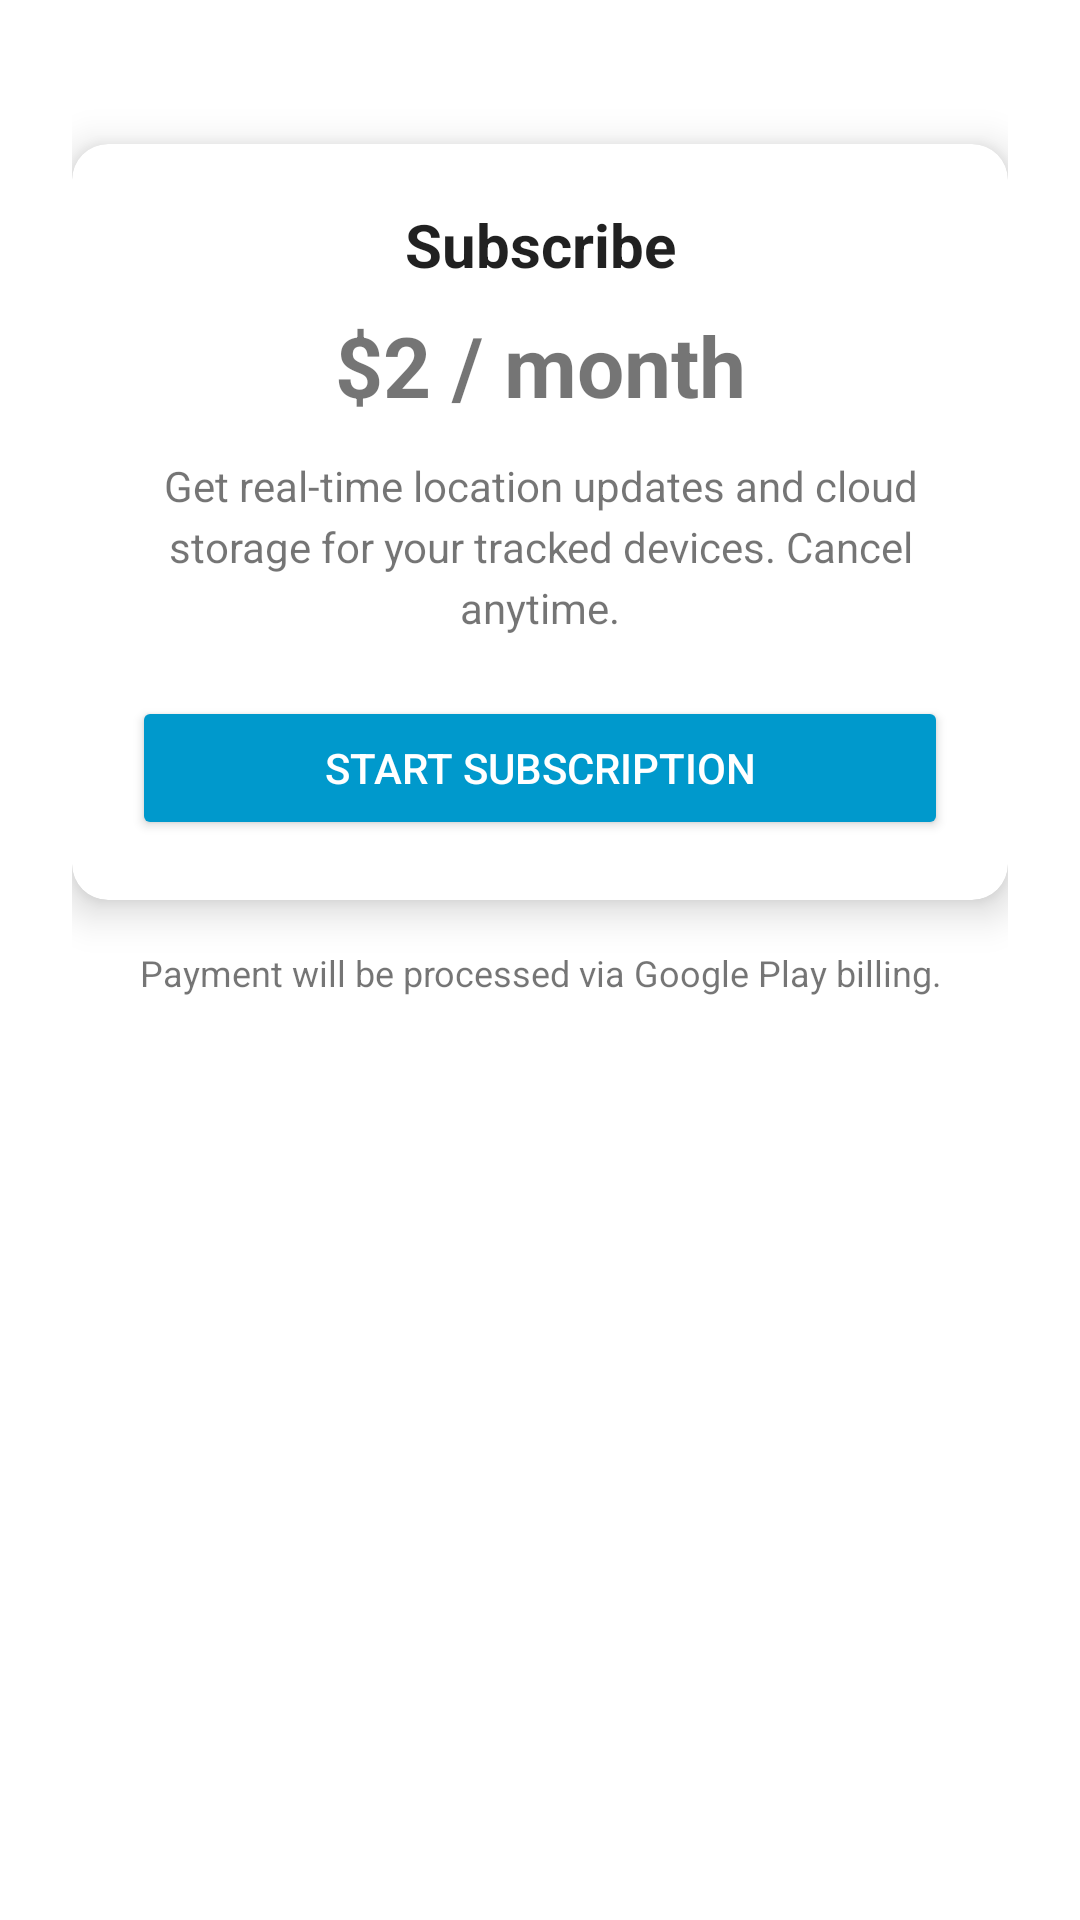

Reconstruct the res/layout file that produces this screen, plus the resources it refers to.
<!-- AndroidManifest.xml: activity theme Theme.LocationTracker.NoActionBar -->
<!-- res/layout/activity_subscription.xml -->
<?xml version="1.0" encoding="utf-8"?>
<androidx.constraintlayout.widget.ConstraintLayout xmlns:android="http://schemas.android.com/apk/res/android"
    xmlns:app="http://schemas.android.com/apk/res-auto"
    android:layout_width="match_parent"
    android:layout_height="match_parent"
    android:padding="24dp"
    android:background="?android:colorBackground">

    
    <androidx.cardview.widget.CardView
        android:id="@+id/cardSubscription"
        android:layout_width="0dp"
        android:layout_height="wrap_content"
        android:layout_marginTop="24dp"
        app:cardCornerRadius="12dp"
        app:cardElevation="8dp"
        app:layout_constraintTop_toTopOf="parent"
        app:layout_constraintStart_toStartOf="parent"
        app:layout_constraintEnd_toEndOf="parent">

        <LinearLayout
            android:layout_width="match_parent"
            android:layout_height="wrap_content"
            android:orientation="vertical"
            android:padding="20dp">

            <TextView
                android:id="@+id/tvSubscribeTitle"
                android:layout_width="match_parent"
                android:layout_height="wrap_content"
                android:text="@string/subscribe_title"
                android:textAppearance="?android:attr/textAppearanceLarge"
                android:textSize="20sp"
                android:textStyle="bold"
                android:gravity="center" />

            <TextView
                android:id="@+id/tvSubscribePrice"
                android:layout_width="match_parent"
                android:layout_height="wrap_content"
                android:text="@string/subscribe_price"
                android:textSize="28sp"
                android:textStyle="bold"
                android:gravity="center"
                android:layout_marginTop="8dp"
                android:contentDescription="@string/subscribe_price_desc" />

            <TextView
                android:id="@+id/tvSubscribeDesc"
                android:layout_width="match_parent"
                android:layout_height="wrap_content"
                android:text="@string/subscribe_description"
                android:textSize="14sp"
                android:gravity="center"
                android:layout_marginTop="12dp"
                android:lineSpacingExtra="4dp" />

            <Button
                android:id="@+id/btnStartSubscription"
                android:layout_width="match_parent"
                android:layout_height="48dp"
                android:text="@string/start_subscription"
                android:layout_marginTop="20dp"
                android:backgroundTint="@android:color/holo_blue_dark"
                android:textColor="@android:color/white"
                android:contentDescription="@string/start_subscription_desc" />

        </LinearLayout>
    </androidx.cardview.widget.CardView>

    
    <TextView
        android:id="@+id/tvSubscriptionInfo"
        android:layout_width="0dp"
        android:layout_height="wrap_content"
        android:text="@string/subscription_info"
        android:textSize="12sp"
        android:gravity="center"
        android:layout_marginTop="16dp"
        app:layout_constraintTop_toBottomOf="@id/cardSubscription"
        app:layout_constraintStart_toStartOf="parent"
        app:layout_constraintEnd_toEndOf="parent" />

</androidx.constraintlayout.widget.ConstraintLayout>
<!-- resources referenced by this layout -->
<resources>
  <string name="start_subscription">Start Subscription</string>
  <string name="start_subscription_desc">Start subscription button</string>
  <string name="subscribe_description">Get real-time location updates and cloud storage for your tracked devices. Cancel anytime.</string>
  <string name="subscribe_price">$2 / month</string>
  <string name="subscribe_price_desc">Subscription price</string>
  <string name="subscribe_title">Subscribe</string>
  <string name="subscription_info">Payment will be processed via Google Play billing.</string>
  <style name="Theme.LocationTracker.NoActionBar" parent="Theme.MaterialComponents.DayNight.NoActionBar">
          
          <item name="colorPrimary">@color/accent_primary</item>
          <item name="colorPrimaryVariant">@color/accent_secondary</item>
          <item name="colorOnPrimary">@color/white</item>
          
          <item name="colorSecondary">@color/success_color</item>
          <item name="colorSecondaryVariant">@color/info_color</item>
          <item name="colorOnSecondary">@color/white</item>
          
          <item name="android:statusBarColor">@color/accent_primary</item>
          <item name="android:windowLightStatusBar">false</item>
          
          <item name="android:windowBackground">@color/background_primary</item>
          <item name="colorSurface">@color/surface_primary</item>
          <item name="colorOnSurface">@color/text_primary</item>
      </style>
  <color name="accent_primary">#4A90E2</color>
  <color name="accent_secondary">#7BB3F0</color>
  <color name="white">#FFFFFFFF</color>
  <color name="success_color">#27AE60</color>
  <color name="info_color">#3498DB</color>
  <color name="background_primary">#F5F7FA</color>
  <color name="surface_primary">#FFFFFF</color>
  <color name="text_primary">#2C3E50</color>
</resources>
